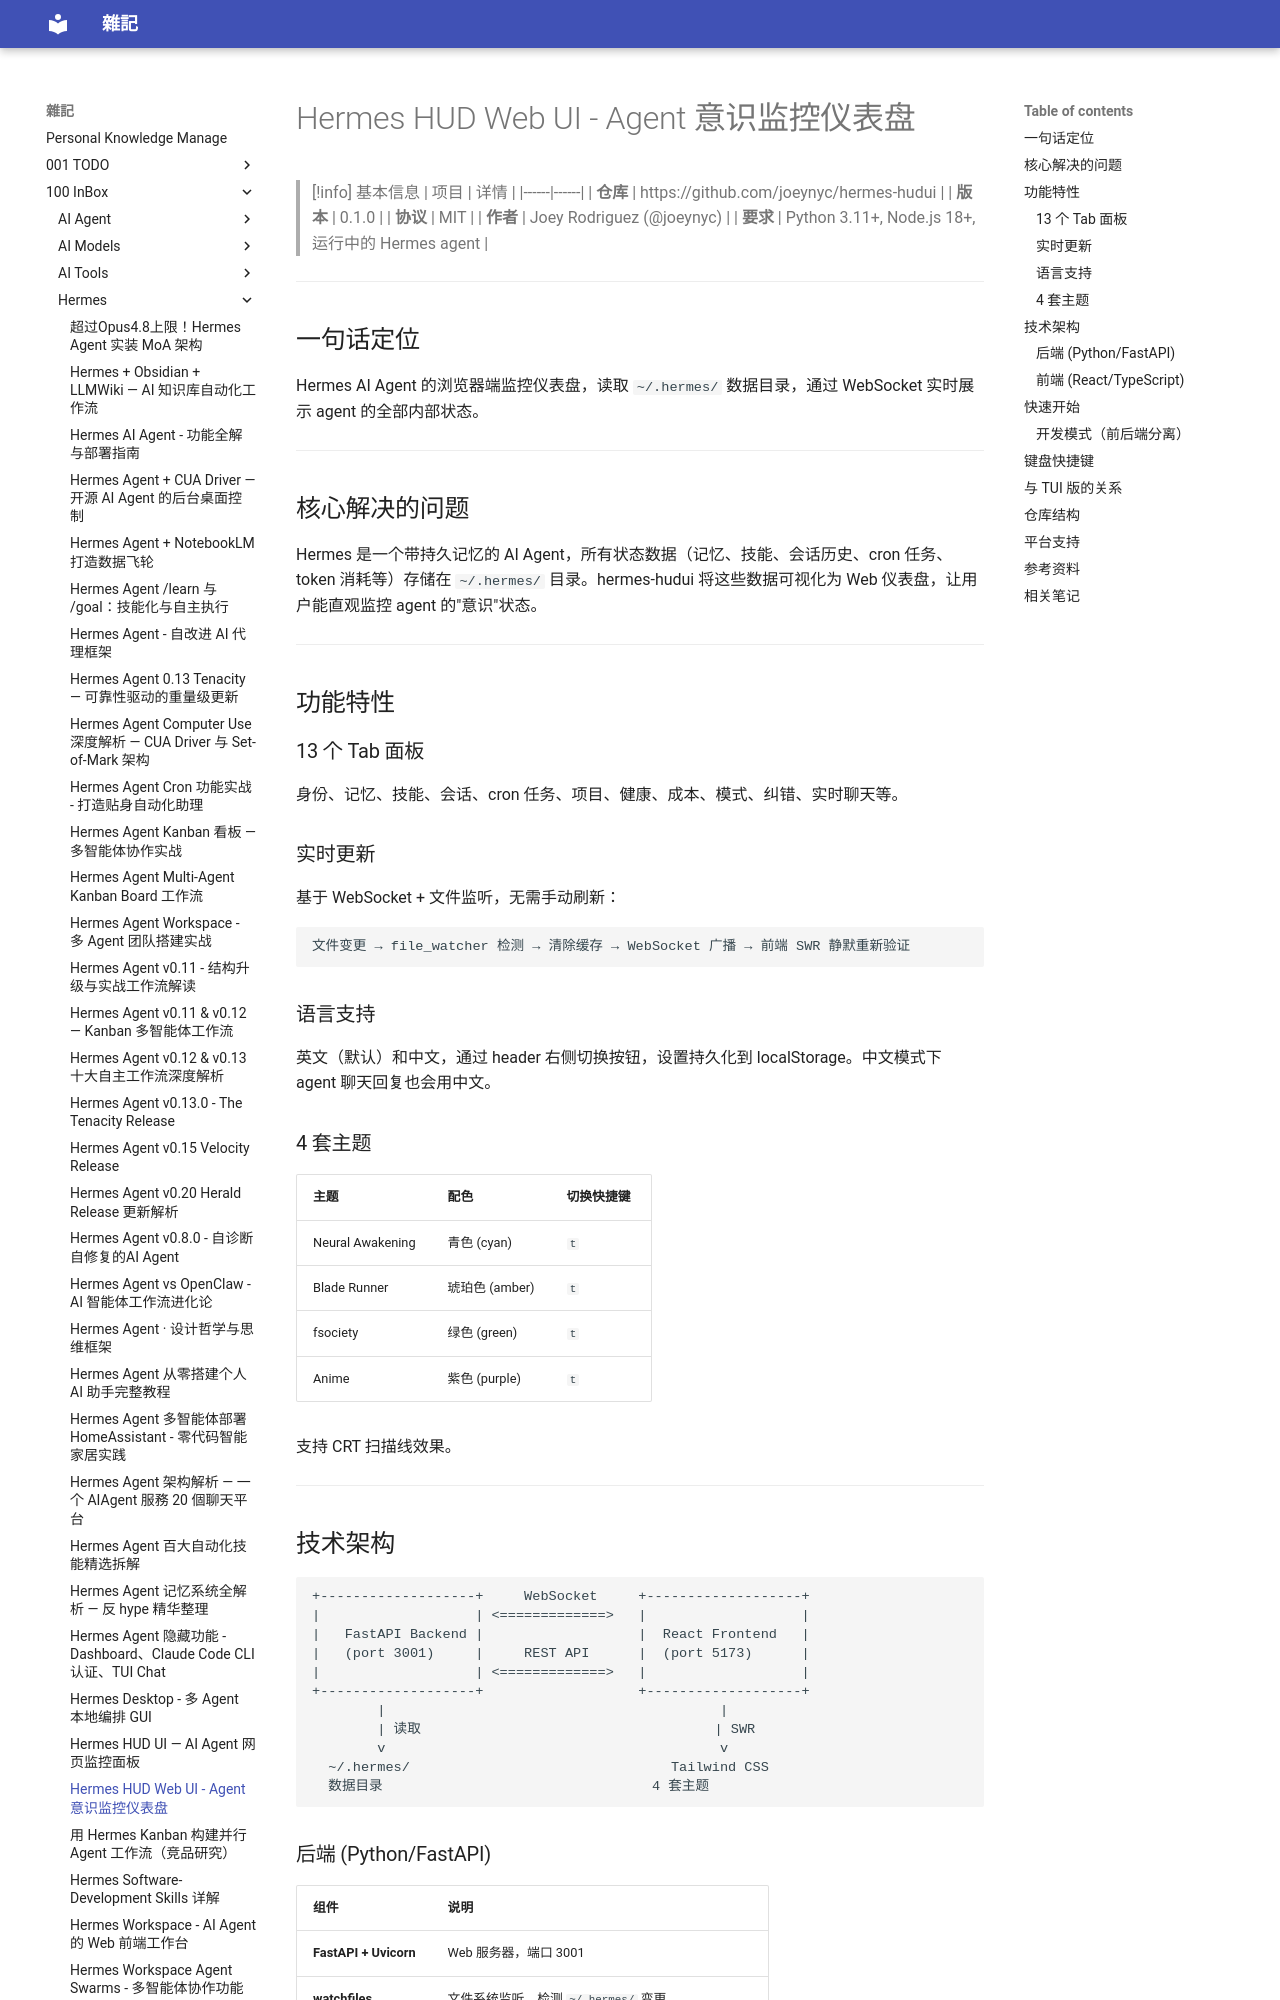

repository: yudady/yudady.github.io · page: 100-InBox/Hermes/Hermes HUD Web UI - Agent 意识监控仪表盘/index.html · generator: mkdocs

---
title: Hermes HUD Web UI - Agent 意识监控仪表盘
tags:
  - ai/agent
  - 工具/dashboard
  - 工具/hermes-生态
source:
  - "https://github.com/joeynyc/hermes-hudui"
author: Joey Rodriguez
created: 2026-04-18 09:40
updated: 2026-04-18 09:40
description: |
  Hermes AI Agent 的浏览器端"意识监控"仪表盘，13 个 tab 实时展示 agent 的记忆、技能、会话、cron 任务、成本等全部状态。
level: beginner
stars: 3
---

# Hermes HUD Web UI - Agent 意识监控仪表盘

> [!info] 基本信息
> | 项目 | 详情 |
> |------|------|
> | **仓库** | https://github.com/joeynyc/hermes-hudui |
> | **版本** | 0.1.0 |
> | **协议** | MIT |
> | **作者** | Joey Rodriguez (@joeynyc) |
> | **要求** | Python 3.11+, Node.js 18+, 运行中的 Hermes agent |

---

## 一句话定位

Hermes AI Agent 的浏览器端监控仪表盘，读取 `~/.hermes/` 数据目录，通过 WebSocket 实时展示 agent 的全部内部状态。

---

## 核心解决的问题

Hermes 是一个带持久记忆的 AI Agent，所有状态数据（记忆、技能、会话历史、cron 任务、token 消耗等）存储在 `~/.hermes/` 目录。hermes-hudui 将这些数据可视化为 Web 仪表盘，让用户能直观监控 agent 的"意识"状态。

---

## 功能特性

### 13 个 Tab 面板

身份、记忆、技能、会话、cron 任务、项目、健康、成本、模式、纠错、实时聊天等。

### 实时更新

基于 WebSocket + 文件监听，无需手动刷新：

```
文件变更 → file_watcher 检测 → 清除缓存 → WebSocket 广播 → 前端 SWR 静默重新验证
```

### 语言支持

英文（默认）和中文，通过 header 右侧切换按钮，设置持久化到 localStorage。中文模式下 agent 聊天回复也会用中文。

### 4 套主题

| 主题 | 配色 | 切换快捷键 |
|------|------|-----------|
| Neural Awakening | 青色 (cyan) | `t` |
| Blade Runner | 琥珀色 (amber) | `t` |
| fsociety | 绿色 (green) | `t` |
| Anime | 紫色 (purple) | `t` |

支持 CRT 扫描线效果。

---
